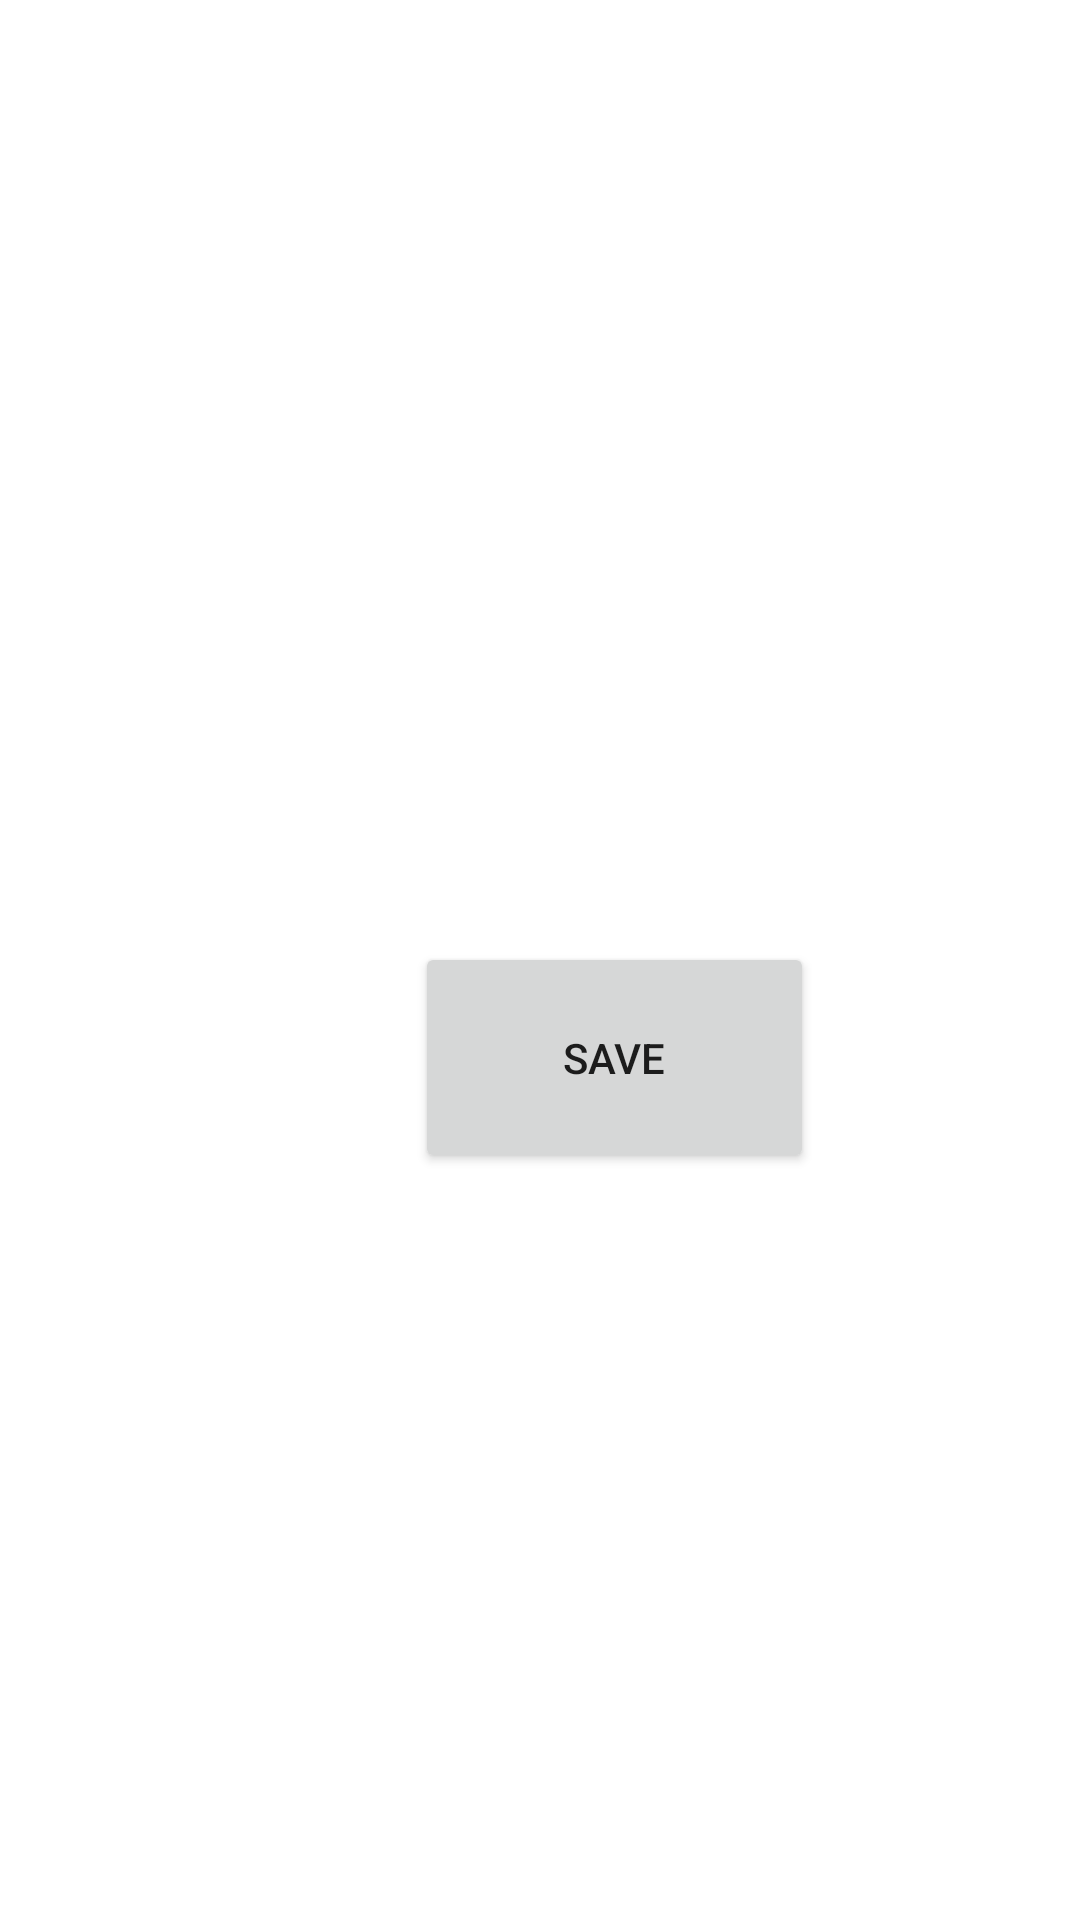

Layout XML and referenced resources for this Android screen:
<!-- AndroidManifest.xml: application theme Theme.Slideshow -->
<!-- res/layout/picutre.xml -->
<?xml version="1.0" encoding="utf-8"?>
<androidx.constraintlayout.widget.ConstraintLayout xmlns:android="http://schemas.android.com/apk/res/android"
    xmlns:app="http://schemas.android.com/apk/res-auto"
    xmlns:tools="http://schemas.android.com/tools"
    android:layout_width="match_parent"
    android:layout_height="match_parent">

    <LinearLayout
        android:layout_width="410dp"
        android:layout_height="729dp"
        android:gravity="center"
        android:orientation="vertical"
        tools:layout_editor_absoluteX="1dp"
        tools:layout_editor_absoluteY="1dp">

        <Button
            android:id="@+id/saveButton"
            android:layout_width="133dp"
            android:layout_height="77dp"
            android:text="Save" />

        <Space
            android:layout_width="match_parent"
            android:layout_height="24dp" />

    </LinearLayout>

</androidx.constraintlayout.widget.ConstraintLayout>
<!-- resources referenced by this layout -->
<resources>
  <style name="Theme.Slideshow" parent="Theme.MaterialComponents.DayNight.DarkActionBar">
          
          <item name="colorPrimary">@color/purple_500</item>
          <item name="colorPrimaryVariant">@color/purple_700</item>
          <item name="colorOnPrimary">@color/white</item>
          
          <item name="colorSecondary">@color/teal_200</item>
          <item name="colorSecondaryVariant">@color/teal_700</item>
          <item name="colorOnSecondary">@color/black</item>
          
          <item name="android:statusBarColor" tools:targetApi="l">?attr/colorPrimaryVariant</item>
          
      </style>
  <!-- not gathered from this repository: default colours our renderer supplied (Android Studio template values) -->
  <color name="purple_500">#FF6200EE</color>
  <color name="purple_700">#FF3700B3</color>
  <color name="teal_200">#FF03DAC5</color>
  <color name="teal_700">#FF018786</color>
  <color name="black">#FF000000</color>
  <color name="white">#FFFFFFFF</color>
</resources>
